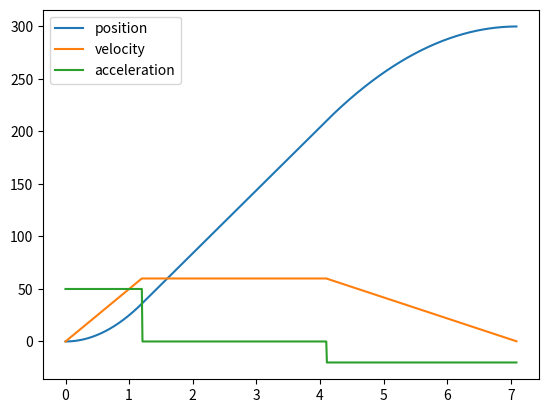

The script that saved this image:
import matplotlib.pyplot as plt 
from math import fabs
from math import sqrt
import numpy as np

max_accel = 50
max_decel = 20
max_vel = 60
targetPosition = 300


def signum(x):
    if x > 0:
        return 1
    elif x < 0:
        return -1
    else:
        return 0

class motionState:
    def __init__(self, x, v, a):
        '''
        position, velocity, and acceleration at a given time step
        '''
        self.x = x
        self.v = v
        self.a = a
    def __str__(self) -> str:
        return "x: " + str(self.x) + " v: " + str(self.v) + " a: " + str(self.a)

class asymmetricalProfile:
    def __init__(self, max_accel, max_decel, max_vel, targetPosition):
        self.max_accel = max_accel
        self.max_decel = max_decel
        self.max_vel = max_vel
        self.targetPosition = targetPosition
        self.motionState = motionState(0, 0, 0)
        self.dt1 = None 
        self.dt2 = None
        self.dt3 = None
        self.profileDuration = None
        self.calculate()
    def calculate(self):
        '''
        Calculate the motion profile for the robot
        '''
        self.dt1 = fabs(self.max_vel) / fabs(self.max_accel)
        self.dt3 = fabs(self.max_vel) / fabs(self.max_decel)
        averageDt = (self.dt1 + self.dt3) / 2
        self.dt2 = fabs(self.targetPosition)/fabs(self.max_vel) - averageDt
        if (self.dt2 < 0):
            self.dt2 = 0
            
            if (fabs(self.max_accel) > fabs(self.max_decel)):
                self.max_accel = fabs(self.max_decel)
            else:
                self.max_decel = fabs(self.max_accel)

            self.dt1 = sqrt(fabs(self.targetPosition)/fabs(self.max_accel))
            self.dt3 = sqrt(fabs(self.targetPosition)/fabs(self.max_decel))

        self.profileDuration = self.dt1 + self.dt2 + self.dt3
    def getState(self, seconds):
        '''
        Get the state of the robot at a given time
        '''
        accel = 0
        velocity = 0
        position = 0

        if seconds <= self.dt1:
            # accel 
            accel = fabs(self.max_accel)
            velocity = seconds * accel  
            position = 0.5 * accel * seconds**2
        elif seconds <= self.dt1 + self.dt2:
            # cruise 
            accel = 0
            velocity = self.getState(self.dt1).v
            position = self.getState(self.dt1).x + self.max_vel * (seconds - self.dt1)
        elif seconds <= self.dt1 + self.dt2 + self.dt3:
            # decel 
            accel = fabs(self.max_decel)
            coastVelocity = self.getState(self.dt1).v
            velocity = coastVelocity - (seconds - self.dt1 - self.dt2) * accel
            endOfdt2 = self.dt1 + self.dt2
            endofdt2Pos = self.getState(endOfdt2).x
            position = endofdt2Pos + coastVelocity * (seconds - endOfdt2) - 0.5 * accel * (seconds - endOfdt2)**2
            accel = -accel
        else:
            # done 
            accel = 0
            velocity = 0
            position = self.targetPosition
        return motionState(position, velocity, accel)


profile = asymmetricalProfile(max_accel, max_decel, max_vel, targetPosition)

# graph the profile 
time = np.arange(0, profile.profileDuration, 0.01)
states = np.array([profile.getState(t) for t in time])

positions = [state.x for state in states]
velocities = [state.v for state in states]
accelerations = [state.a for state in states]


print("dt1: " + str(profile.dt1))
print("dt2: " + str(profile.dt2))
print("dt3: " + str(profile.dt3))
print("profile duration (s): " + str(profile.profileDuration))
plt.plot(time, positions, label="position")
plt.plot(time, velocities, label="velocity")
plt.plot(time, accelerations, label="acceleration")
plt.legend()
plt.show()
